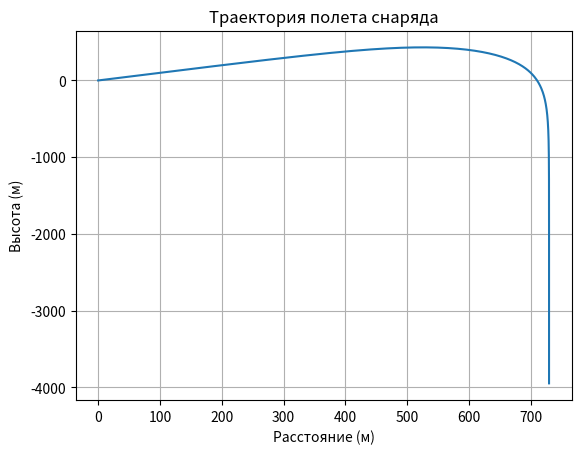

Write Python code to recreate this figure.
import numpy as np
import matplotlib.pyplot as plt
from scipy.integrate import solve_ivp

# Параметры
m = 0.85  # масса снаряда, кг
Cd = 0.58  # коэффициент сопротивления
A = 0.01  # площадь поперечного сечения, м^2
rho = 1.225  # плотность воздуха, кг/м^3
g = 9.81  # ускорение свободного падения, м/с^2

# Начальные условия
v0 = 800  # начальная скорость, м/с
alpha = 45  # угол вылета, градусы
vx0 = v0 * np.cos(np.radians(alpha))
vy0 = v0 * np.sin(np.radians(alpha))
initial_conditions = [0, 0, vx0, vy0]

# Уравнения движения
def equations(t, y):
    x, y_pos, vx, vy = y
    v = np.sqrt(vx**2 + vy**2)
    dvxdt = -0.5 * Cd * A * rho * v * vx / m
    dvydt = -g - 0.5 * Cd * A * rho * v * vy / m
    return [vx, vy, dvxdt, dvydt]

# Решение
t_span = (0, 100)  # время в секундах
t_eval = np.linspace(t_span[0], t_span[1], 500)
sol = solve_ivp(equations, t_span, initial_conditions, t_eval=t_eval)

# График
plt.plot(sol.y[0], sol.y[1])
plt.title("Траектория полета снаряда")
plt.xlabel("Расстояние (м)")
plt.ylabel("Высота (м)")
plt.grid()
plt.show()
